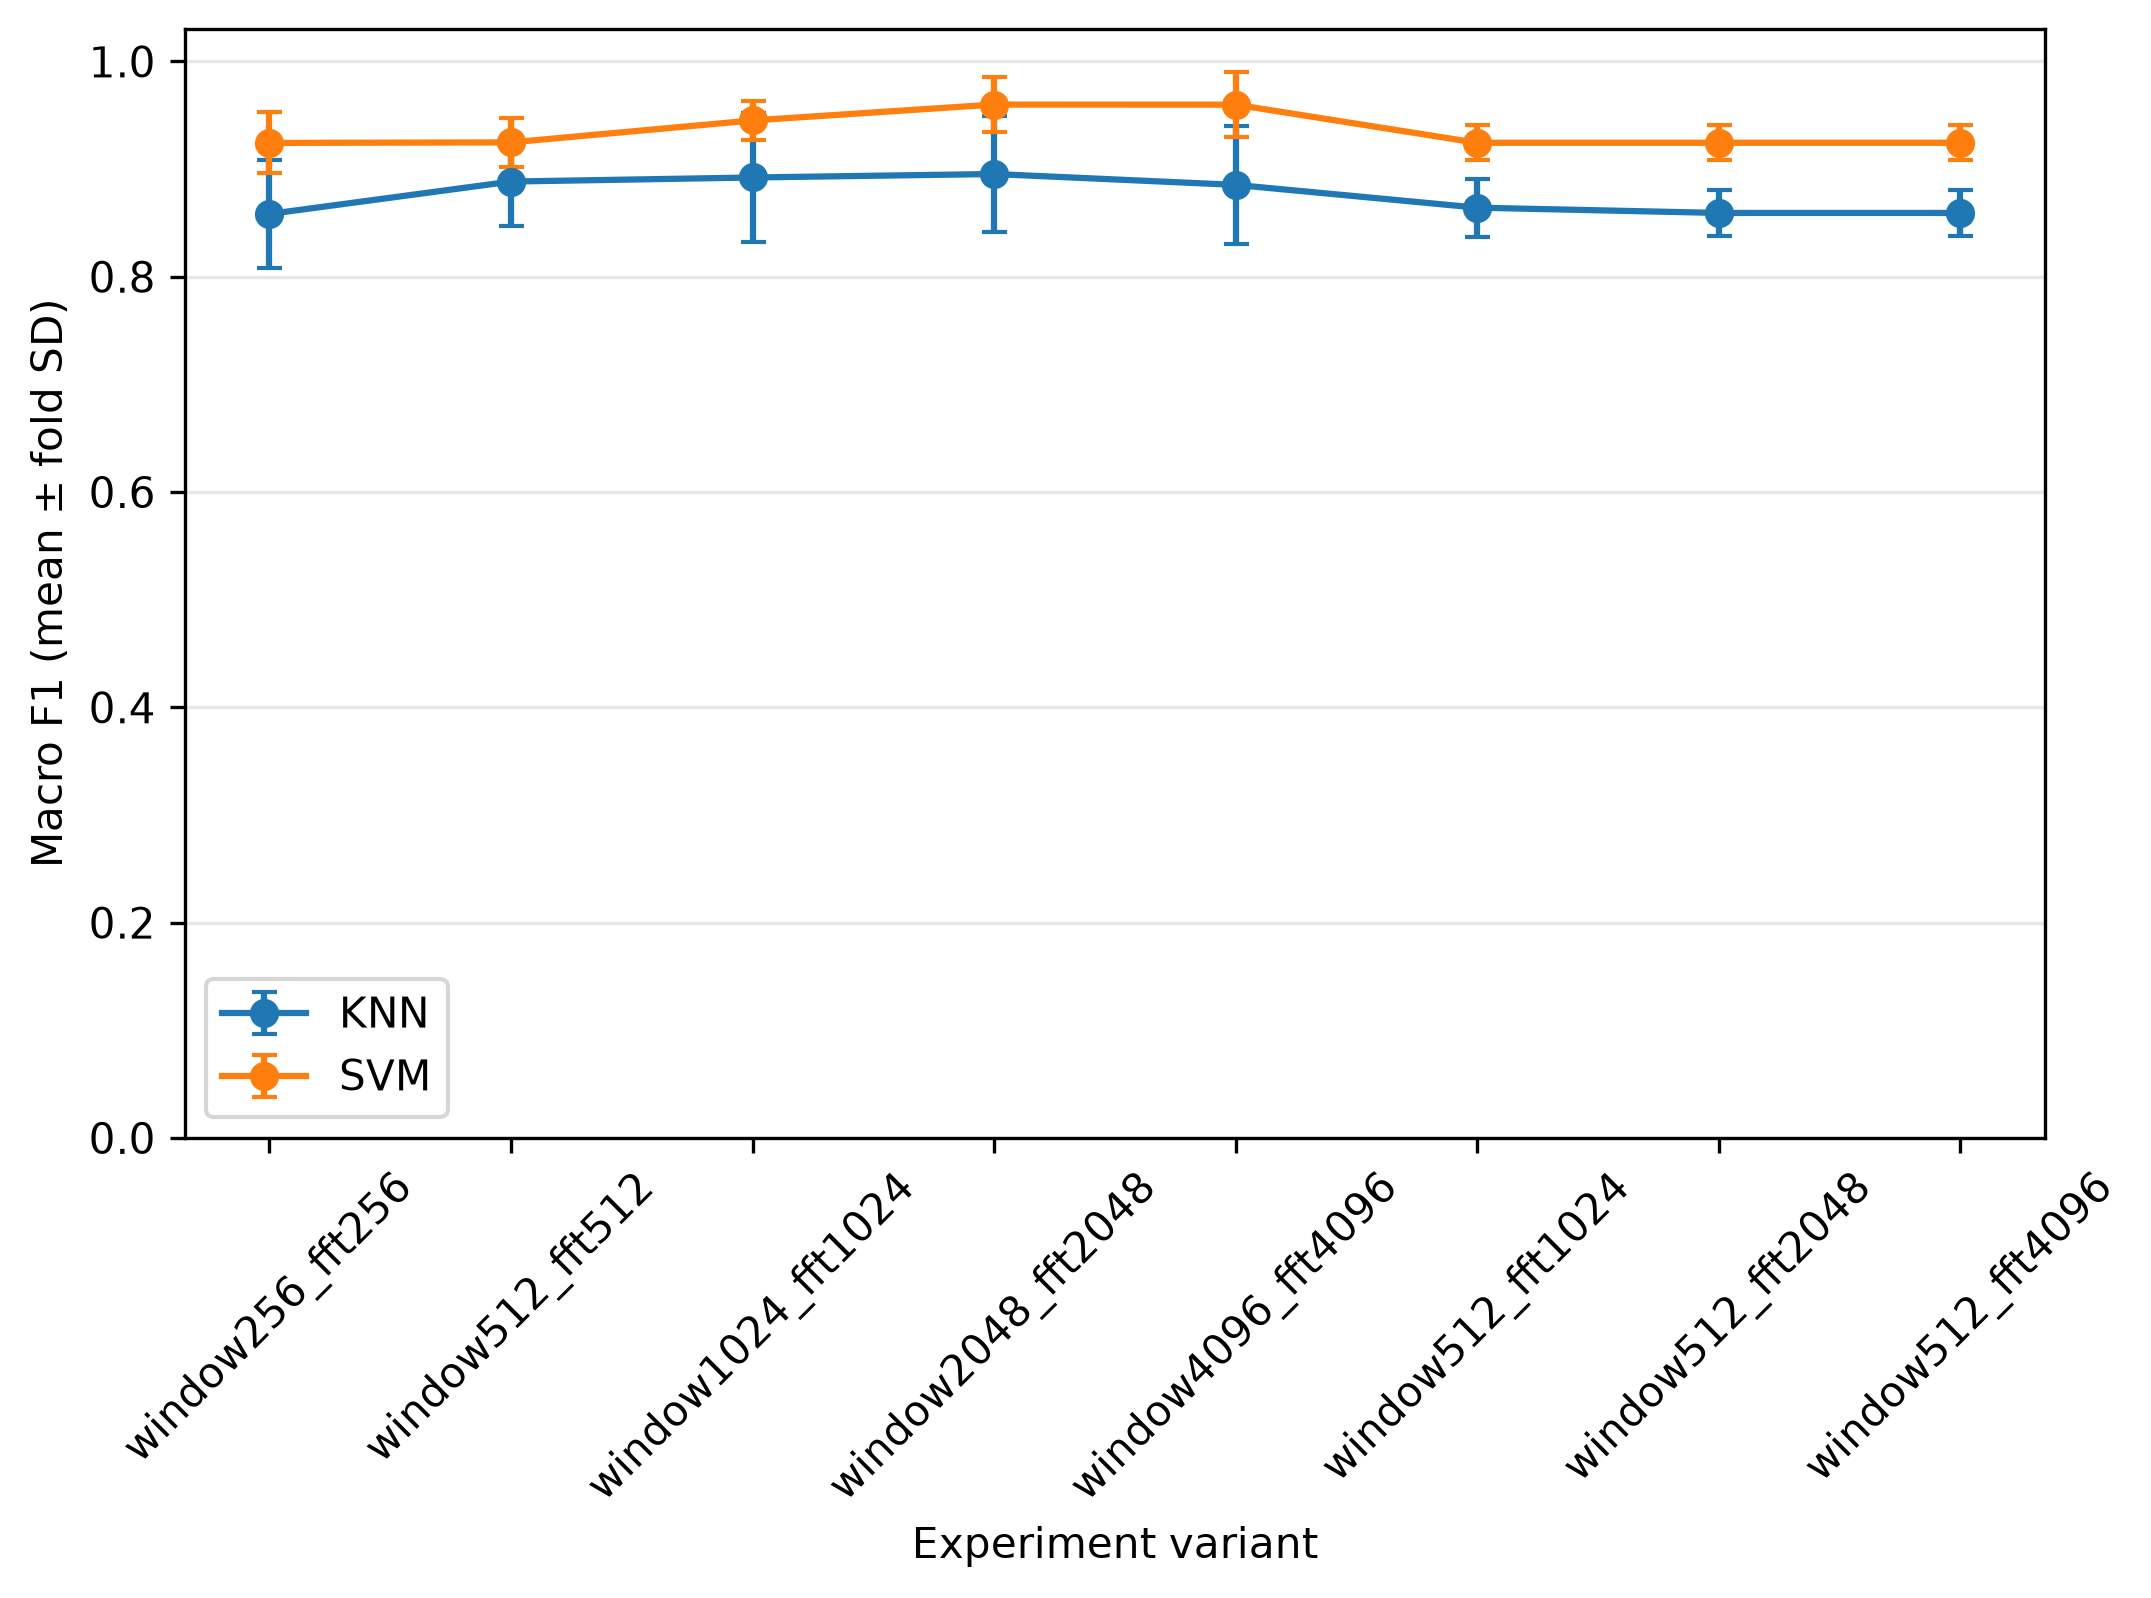

Source data for this figure (header and first rows):
variant, algorithm, nested, window_length, n_fft, bin_spacing_hz, observation_ms, frame_step_ms, coherent_gain, enbw_bins, enbw_hz, main_lobe_width_hz, peak_sidelobe_db, accuracy_mean, accuracy_std, precision_macro_mean, precision_macro_std, recall_macro_mean, recall_macro_std, f1_macro_mean, f1_macro_std, training_seconds_mean, training_seconds_std, inference_seconds_mean
window256_fft256, knn, False, 256, 256, 62.5, 16.0, 8.0, 0.5, 1.5, 93.75, 250.0, -31.47, 0.86, 0.04637, 0.889, 0.03527, 0.86, 0.04637, 0.8583, 0.05004, 0.003864, 0.005261, 0.016
window256_fft256, svm, False, 256, 256, 62.5, 16.0, 8.0, 0.5, 1.5, 93.75, 250.0, -31.47, 0.925, 0.02739, 0.9328, 0.02091, 0.925, 0.02739, 0.9243, 0.02839, 0.003243, 0.0009671, 0.0007772
window512_fft512, knn, False, 512, 512, 31.25, 32.0, 16.0, 0.5, 1.5, 46.88, 125.0, -31.47, 0.89, 0.04062, 0.9101, 0.02971, 0.89, 0.04062, 0.8884, 0.04154, 0.001293, 0.0001729, 0.002846
window512_fft512, svm, False, 512, 512, 31.25, 32.0, 16.0, 0.5, 1.5, 46.88, 125.0, -31.47, 0.925, 0.02236, 0.9294, 0.02177, 0.925, 0.02236, 0.9248, 0.02248, 0.003836, 0.0005111, 0.0008417
window1024_fft1024, knn, False, 1024, 1024, 15.62, 64.0, 32.0, 0.5, 1.5, 23.44, 62.5, -31.47, 0.895, 0.05568, 0.9144, 0.04292, 0.895, 0.05568, 0.8922, 0.05973, 0.001726, 0.0002702, 0.003273
window1024_fft1024, svm, False, 1024, 1024, 15.62, 64.0, 32.0, 0.5, 1.5, 23.44, 62.5, -31.47, 0.945, 0.01871, 0.9489, 0.01762, 0.945, 0.01871, 0.9452, 0.01842, 0.003504, 0.0008646, 0.0008828
window2048_fft2048, knn, False, 2048, 2048, 7.812, 128.0, 64.0, 0.5, 1.5, 11.72, 31.25, -31.47, 0.9, 0.05, 0.9182, 0.0371, 0.9, 0.05, 0.8954, 0.05404, 0.001631, 0.0002663, 0.003189
window2048_fft2048, svm, False, 2048, 2048, 7.812, 128.0, 64.0, 0.5, 1.5, 11.72, 31.25, -31.47, 0.96, 0.0255, 0.9622, 0.02463, 0.96, 0.0255, 0.9599, 0.02553, 0.003354, 0.0004614, 0.0008257
window4096_fft4096, knn, False, 4096, 4096, 3.906, 256.0, 128.0, 0.5, 1.5, 5.859, 15.62, -31.47, 0.89, 0.05148, 0.9116, 0.03986, 0.89, 0.05148, 0.8853, 0.05515, 0.001314, 0.0002015, 0.002848
window4096_fft4096, svm, False, 4096, 4096, 3.906, 256.0, 128.0, 0.5, 1.5, 5.859, 15.62, -31.47, 0.96, 0.03, 0.9635, 0.02788, 0.96, 0.03, 0.9598, 0.03017, 0.004143, 0.0004068, 0.001026
window512_fft1024, knn, False, 512, 1024, 15.62, 32.0, 16.0, 0.5, 1.5, 46.88, 125.0, -31.47, 0.865, 0.0255, 0.8885, 0.01907, 0.865, 0.0255, 0.8641, 0.02691, 0.001365, 0.0001025, 0.003556
window512_fft1024, svm, False, 512, 1024, 15.62, 32.0, 16.0, 0.5, 1.5, 46.88, 125.0, -31.47, 0.925, 0.01581, 0.9298, 0.01597, 0.925, 0.01581, 0.9244, 0.01645, 0.003297, 0.0008597, 0.0007671
window512_fft2048, knn, False, 512, 2048, 7.812, 32.0, 16.0, 0.5, 1.5, 46.88, 125.0, -31.47, 0.86, 0.02, 0.8824, 0.009429, 0.86, 0.02, 0.8592, 0.02133, 0.001663, 0.0002206, 0.003594
window512_fft2048, svm, False, 512, 2048, 7.812, 32.0, 16.0, 0.5, 1.5, 46.88, 125.0, -31.47, 0.925, 0.01581, 0.9298, 0.01597, 0.925, 0.01581, 0.9244, 0.01645, 0.004046, 0.000731, 0.0009324
window512_fft4096, knn, False, 512, 4096, 3.906, 32.0, 16.0, 0.5, 1.5, 46.88, 125.0, -31.47, 0.86, 0.02, 0.8824, 0.009429, 0.86, 0.02, 0.8592, 0.02133, 0.001462, 0.0001609, 0.003028
window512_fft4096, svm, False, 512, 4096, 3.906, 32.0, 16.0, 0.5, 1.5, 46.88, 125.0, -31.47, 0.925, 0.01581, 0.9298, 0.01597, 0.925, 0.01581, 0.9244, 0.01645, 0.004037, 0.0004512, 0.000873
